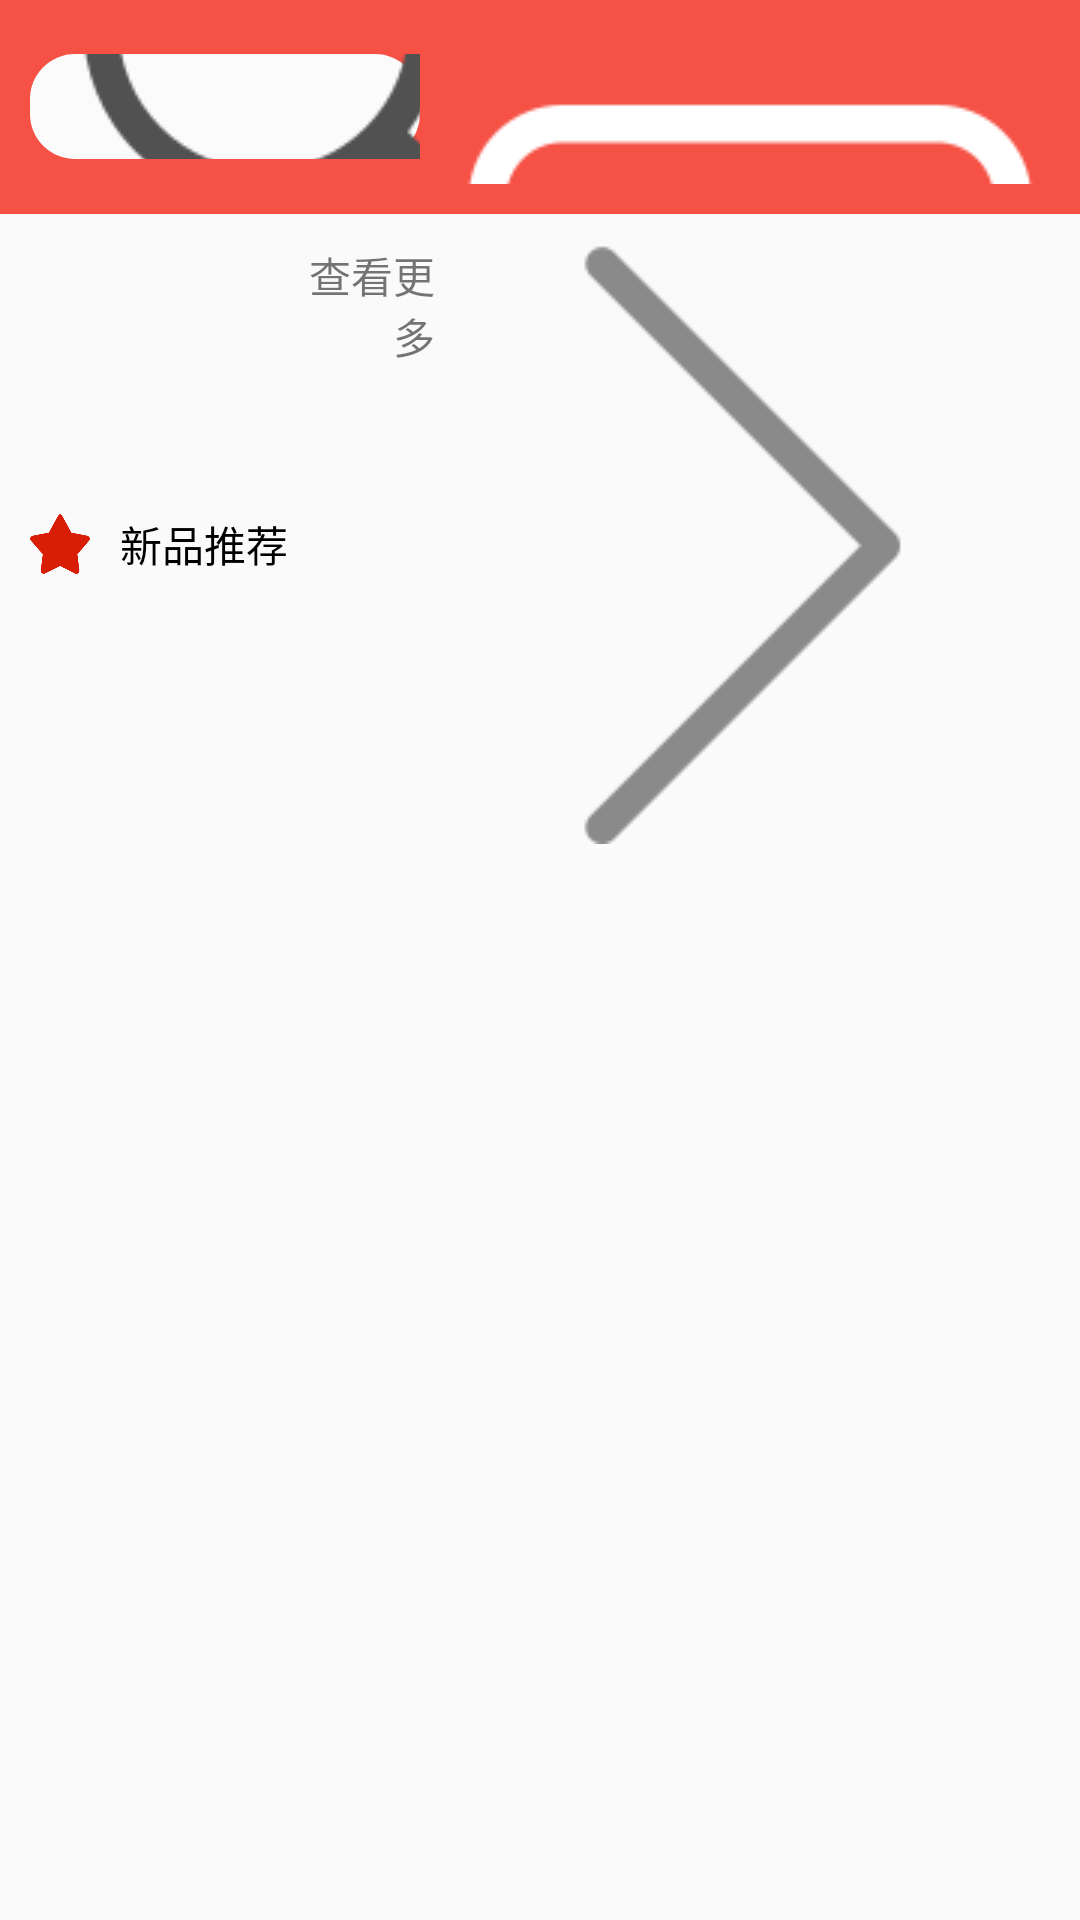

Layout XML and referenced resources for this Android screen:
<!-- AndroidManifest.xml: application theme AppTheme -->
<!-- res/layout/fragment_home.xml -->
<?xml version="1.0" encoding="utf-8"?>
<LinearLayout
    xmlns:android="http://schemas.android.com/apk/res/android"
    android:orientation="vertical"
    android:layout_width="match_parent"
    android:layout_height="match_parent"
    >

    <LinearLayout
        android:layout_height="match_parent"
        android:layout_width="match_parent"
        android:layout_weight="8"
        android:background="#F55145"
        android:orientation="horizontal">

    <EditText
        android:id="@+id/tv_search_home"
        android:layout_width="wrap_content"
        android:layout_height="35dp"
        android:layout_gravity="center_vertical"
        android:layout_marginLeft="10dp"
        android:layout_weight="1"
        android:drawableLeft="@mipmap/sousu"
        android:drawablePadding="10dp"
        android:gravity="center_vertical"
        android:padding="5dp"
        android:hint="输入搜索信息"
        android:textSize="13sp"
        android:background="@drawable/bg_3"/>

    <TextView
        android:id="@+id/tv_message_home"
        android:layout_width="wrap_content"
        android:layout_height="wrap_content"
        android:layout_margin="10dp"
        android:drawableTop="@mipmap/xiaoxi"
        android:text="消息"
        android:textColor="#fff"/>
    </LinearLayout>

    <LinearLayout
        android:layout_width="match_parent"
        android:layout_height="match_parent"
        android:layout_weight="1"
        android:orientation="vertical">
        <LinearLayout
            android:layout_width="match_parent"
            android:layout_height="wrap_content"
            android:gravity="center_vertical"
            android:padding="10dp">

            <ImageView
                android:layout_width="20dp"
                android:layout_height="20dp"
                android:src="@mipmap/xing" />

            <TextView
                android:layout_width="wrap_content"
                android:layout_height="wrap_content"
                android:layout_marginLeft="10dp"
                android:text="新品推荐"
                android:textColor="#000" />

            <TextView
                android:id="@+id/tv_more_recommend"
                android:layout_width="wrap_content"
                android:layout_height="wrap_content"
                android:layout_weight="1"
                android:drawablePadding="5dp"
                android:drawableRight="@mipmap/right"
                android:gravity="end"
                android:text="查看更多" />
        </LinearLayout>

        <GridView
            android:id="@+id/gv"
            android:layout_width="match_parent"
            android:layout_height="match_parent"
            android:numColumns="2"
            android:verticalSpacing="10dp"
            android:horizontalSpacing="10dp"
            android:gravity="center"/>

    </LinearLayout>
</LinearLayout>
<!-- resources referenced by this layout -->
<resources>
  <!-- drawable bg_3 (drawable) -->
  <?xml version="1.0" encoding="utf-8"?>
  <shape xmlns:android="http://schemas.android.com/apk/res/android"
      android:shape="rectangle">
      <solid
          android:color="#FCFBFB"/>
      <corners
          android:radius="15dp"/>
  
  
  </shape>
  <!-- mipmap right: png bitmap (mipmap, 2865 bytes) -->
  <!-- mipmap sousu: png bitmap (mipmap, 10033 bytes) -->
  <!-- mipmap xiaoxi: png bitmap (mipmap, 4158 bytes) -->
  <!-- mipmap xing: png bitmap (mipmap, 9908 bytes) -->
  <style name="AppTheme" parent="Theme.AppCompat.Light.NoActionBar">
          
          <item name="colorPrimary">@color/colorPrimary</item>
          <item name="colorPrimaryDark">@color/colorPrimaryDark</item>
          <item name="colorAccent">@color/colorAccent</item>
      </style>
  <color name="colorPrimary">#F55145</color>
  <color name="colorPrimaryDark">#F55145</color>
  <color name="colorAccent">#D81B60</color>
</resources>
